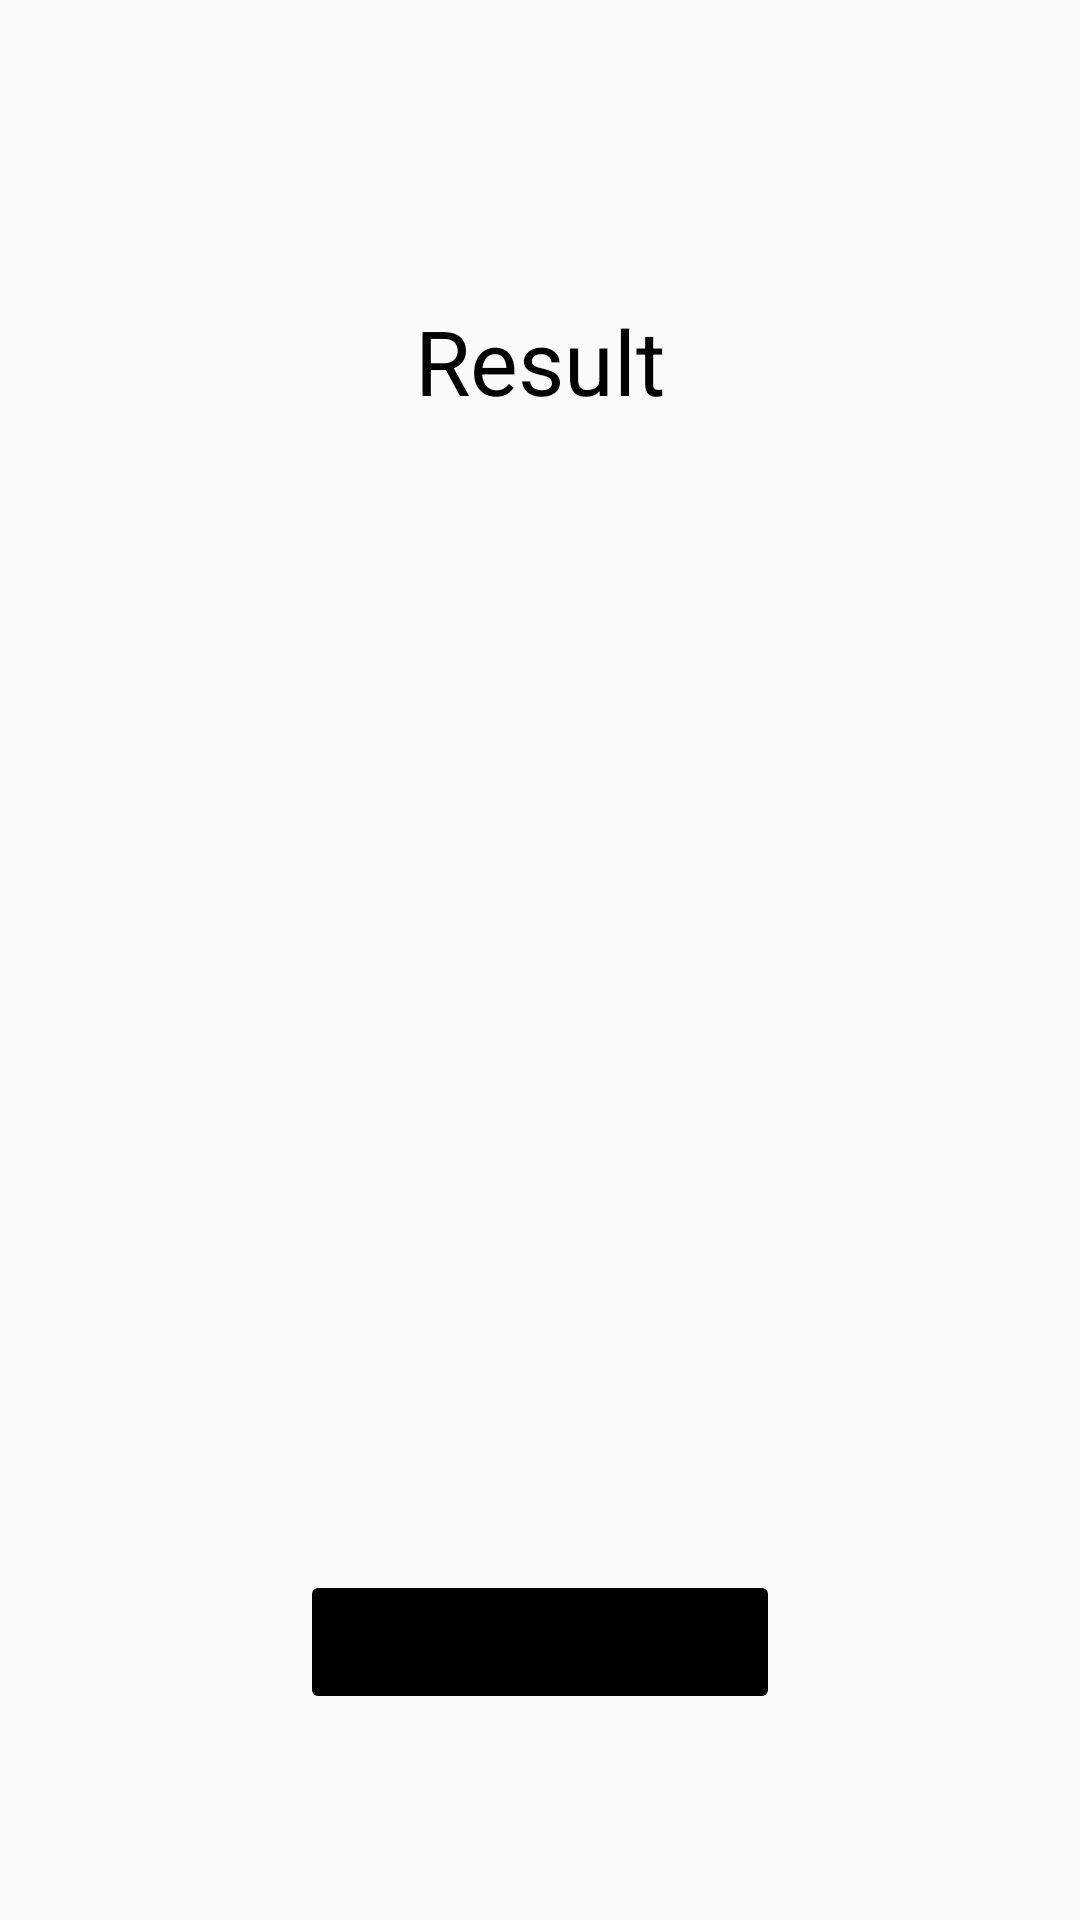

This screen was rendered from an Android layout file. Write that file and the resources it references.
<!-- AndroidManifest.xml: application theme Theme.QuiizApp -->
<!-- res/layout/activity_result.xml -->
<?xml version="1.0" encoding="utf-8"?>
<LinearLayout xmlns:android="http://schemas.android.com/apk/res/android"
    xmlns:app="http://schemas.android.com/apk/res-auto"
    xmlns:tools="http://schemas.android.com/tools"
    android:layout_width="match_parent"
    android:layout_height="match_parent"
    android:layout_gravity="center"
    tools:context=".ResultActivity"
    android:orientation="vertical">

    <TextView
        android:layout_width="match_parent"
        android:layout_height="wrap_content"
        android:text="Result"
        android:layout_marginTop="100dp"
        android:textColor="@color/black"
        android:textSize="30dp"
        android:textAlignment="center" />

    <TextView
        android:id="@+id/resultTextView"
        android:layout_width="match_parent"
        android:layout_height="253dp"
        android:layout_marginTop="30dp"
        android:hint=""
        android:textAlignment="center"
        android:textColor="@color/black"
        android:textSize="30dp" />

    <ImageButton
        android:id="@+id/btnHome"
        android:layout_marginTop="100dp"
        android:layout_width="match_parent"
        android:layout_height="wrap_content"
        android:layout_marginStart="100dp"
        android:layout_marginEnd="100dp"
        android:backgroundTint="@color/black"
        android:gravity="center"
        android:minHeight="48dp"
        app:srcCompat="@drawable/home_logo"
        tools:ignore="SpeakableTextPresentCheck" />


</LinearLayout>
<!-- resources referenced by this layout -->
<resources>
  <color name="black">#FF000000</color>
  <style name="Theme.QuiizApp" parent="Base.Theme.QuiizApp" />
  <style name="Base.Theme.QuiizApp" parent="Theme.AppCompat.DayNight.DarkActionBar">
          
          
      </style>
</resources>
